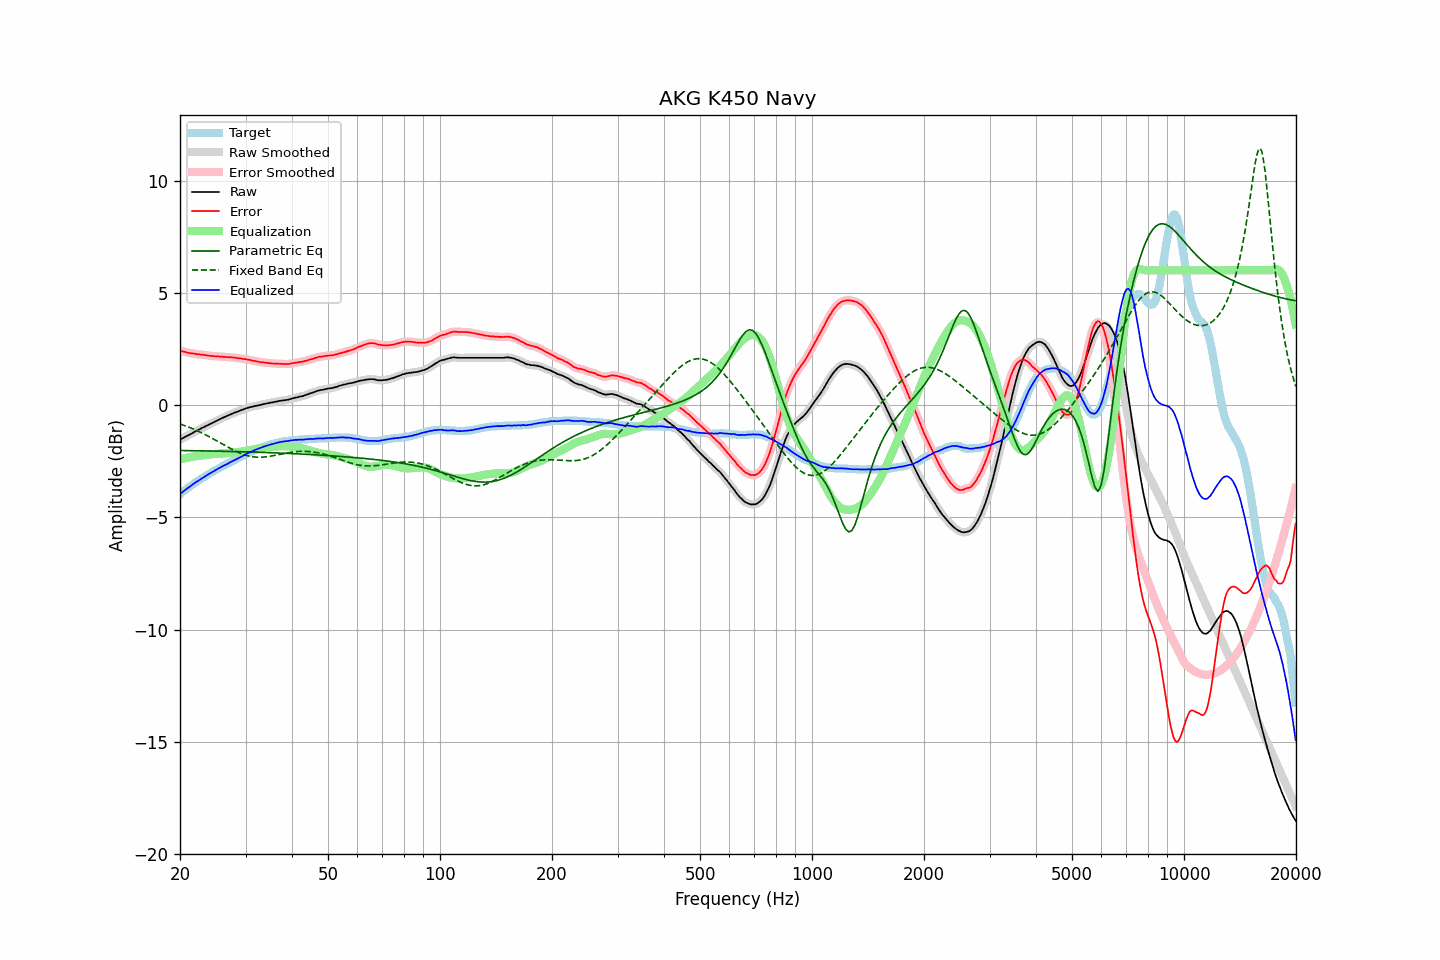

The file beside this chart, header and first rows:
frequency, raw, error, smoothed, error_smoothed, equalization, parametric_eq, fixed_band_eq, equalized_raw, equalized_smoothed, target
20.00, -1.54, 2.43, -1.53, 2.43, -2.43, -2.02, -0.84, -3.96, -3.96, -3.96
20.20, -1.50, 2.41, -1.50, 2.41, -2.41, -2.02, -0.87, -3.90, -3.90, -3.90
20.40, -1.47, 2.39, -1.46, 2.39, -2.39, -2.03, -0.89, -3.85, -3.85, -3.85
20.61, -1.43, 2.37, -1.43, 2.37, -2.37, -2.03, -0.92, -3.79, -3.79, -3.79
20.81, -1.39, 2.36, -1.39, 2.35, -2.35, -2.03, -0.94, -3.74, -3.74, -3.74
21.02, -1.36, 2.33, -1.35, 2.33, -2.34, -2.03, -0.97, -3.69, -3.69, -3.68
21.23, -1.32, 2.32, -1.31, 2.32, -2.32, -2.03, -1.00, -3.64, -3.64, -3.63
21.44, -1.27, 2.31, -1.28, 2.31, -2.31, -2.03, -1.03, -3.58, -3.58, -3.58
21.66, -1.24, 2.30, -1.23, 2.30, -2.29, -2.03, -1.06, -3.53, -3.53, -3.53
21.87, -1.19, 2.29, -1.20, 2.29, -2.28, -2.03, -1.09, -3.48, -3.48, -3.48
22.09, -1.16, 2.28, -1.16, 2.27, -2.27, -2.03, -1.12, -3.43, -3.43, -3.43
22.31, -1.12, 2.26, -1.12, 2.26, -2.27, -2.04, -1.15, -3.39, -3.39, -3.38
22.54, -1.09, 2.26, -1.08, 2.26, -2.26, -2.04, -1.18, -3.34, -3.34, -3.34
22.76, -1.05, 2.25, -1.05, 2.25, -2.25, -2.04, -1.22, -3.29, -3.30, -3.29
22.99, -1.01, 2.25, -1.01, 2.24, -2.24, -2.04, -1.25, -3.24, -3.25, -3.25
23.22, -0.98, 2.23, -0.97, 2.23, -2.23, -2.04, -1.29, -3.20, -3.20, -3.20
23.45, -0.94, 2.23, -0.94, 2.22, -2.22, -2.04, -1.33, -3.16, -3.16, -3.16
23.69, -0.91, 2.21, -0.90, 2.21, -2.21, -2.04, -1.36, -3.12, -3.12, -3.11
23.92, -0.87, 2.21, -0.87, 2.20, -2.20, -2.04, -1.40, -3.07, -3.07, -3.07
24.16, -0.84, 2.19, -0.83, 2.19, -2.19, -2.05, -1.44, -3.03, -3.03, -3.02
24.40, -0.80, 2.19, -0.80, 2.19, -2.19, -2.05, -1.48, -2.98, -2.98, -2.98
24.65, -0.77, 2.18, -0.76, 2.18, -2.18, -2.05, -1.52, -2.95, -2.94, -2.94
24.89, -0.72, 2.18, -0.73, 2.18, -2.17, -2.05, -1.56, -2.90, -2.90, -2.90
25.14, -0.69, 2.17, -0.69, 2.17, -2.17, -2.05, -1.60, -2.86, -2.86, -2.86
25.39, -0.65, 2.17, -0.66, 2.17, -2.16, -2.05, -1.64, -2.82, -2.82, -2.82
25.65, -0.63, 2.16, -0.62, 2.16, -2.16, -2.05, -1.68, -2.78, -2.78, -2.78
25.91, -0.59, 2.16, -0.59, 2.16, -2.15, -2.06, -1.72, -2.74, -2.74, -2.74
26.16, -0.56, 2.15, -0.56, 2.15, -2.15, -2.06, -1.76, -2.70, -2.71, -2.70
26.43, -0.53, 2.15, -0.53, 2.14, -2.15, -2.06, -1.80, -2.67, -2.67, -2.67
26.69, -0.50, 2.14, -0.50, 2.14, -2.14, -2.06, -1.84, -2.64, -2.64, -2.63
26.96, -0.47, 2.13, -0.46, 2.13, -2.14, -2.06, -1.88, -2.60, -2.60, -2.59
27.23, -0.43, 2.14, -0.43, 2.13, -2.13, -2.06, -1.92, -2.56, -2.56, -2.56
27.50, -0.40, 2.13, -0.40, 2.13, -2.12, -2.07, -1.96, -2.52, -2.52, -2.52
27.77, -0.37, 2.12, -0.36, 2.12, -2.12, -2.07, -2.00, -2.48, -2.48, -2.48
28.05, -0.34, 2.12, -0.34, 2.11, -2.11, -2.07, -2.03, -2.44, -2.45, -2.45
28.33, -0.32, 2.10, -0.31, 2.10, -2.10, -2.07, -2.07, -2.42, -2.41, -2.41
28.62, -0.29, 2.09, -0.28, 2.09, -2.09, -2.07, -2.10, -2.38, -2.38, -2.37
28.90, -0.26, 2.08, -0.26, 2.08, -2.08, -2.08, -2.13, -2.34, -2.34, -2.33
29.19, -0.23, 2.08, -0.23, 2.07, -2.07, -2.08, -2.16, -2.30, -2.30, -2.30
29.48, -0.21, 2.06, -0.20, 2.06, -2.06, -2.08, -2.19, -2.27, -2.26, -2.26
29.78, -0.18, 2.05, -0.17, 2.05, -2.05, -2.08, -2.21, -2.23, -2.22, -2.22
30.08, -0.15, 2.05, -0.15, 2.04, -2.04, -2.08, -2.24, -2.18, -2.19, -2.19
30.38, -0.13, 2.03, -0.12, 2.03, -2.03, -2.09, -2.26, -2.15, -2.15, -2.15
30.68, -0.11, 2.02, -0.11, 2.01, -2.01, -2.09, -2.27, -2.12, -2.12, -2.12
30.99, -0.09, 2.00, -0.09, 2.00, -2.00, -2.09, -2.29, -2.08, -2.09, -2.08
31.30, -0.08, 1.98, -0.07, 1.98, -1.98, -2.09, -2.30, -2.06, -2.05, -2.05
31.61, -0.06, 1.97, -0.06, 1.97, -1.97, -2.09, -2.31, -2.02, -2.02, -2.02
31.93, -0.04, 1.96, -0.04, 1.95, -1.95, -2.10, -2.32, -1.99, -1.99, -1.99
32.24, -0.03, 1.94, -0.02, 1.94, -1.94, -2.10, -2.32, -1.96, -1.96, -1.96
32.57, -0.01, 1.93, -0.01, 1.92, -1.93, -2.10, -2.32, -1.93, -1.94, -1.93
32.89, 0.00, 1.91, 0.01, 1.91, -1.92, -2.10, -2.32, -1.91, -1.91, -1.90
33.22, 0.02, 1.91, 0.02, 1.90, -1.91, -2.11, -2.32, -1.88, -1.88, -1.88
33.55, 0.04, 1.90, 0.04, 1.90, -1.90, -2.11, -2.32, -1.85, -1.85, -1.85
33.89, 0.05, 1.89, 0.06, 1.89, -1.89, -2.11, -2.31, -1.83, -1.83, -1.83
34.23, 0.07, 1.89, 0.07, 1.88, -1.88, -2.11, -2.30, -1.80, -1.81, -1.81
34.57, 0.08, 1.87, 0.09, 1.87, -1.87, -2.12, -2.29, -1.79, -1.78, -1.78
34.92, 0.10, 1.87, 0.10, 1.86, -1.87, -2.12, -2.28, -1.76, -1.76, -1.76
35.27, 0.11, 1.86, 0.11, 1.86, -1.86, -2.12, -2.27, -1.75, -1.75, -1.74
35.62, 0.12, 1.85, 0.13, 1.85, -1.85, -2.12, -2.25, -1.73, -1.73, -1.72
35.97, 0.14, 1.85, 0.14, 1.85, -1.85, -2.13, -2.24, -1.70, -1.71, -1.70
... 635 more rows
